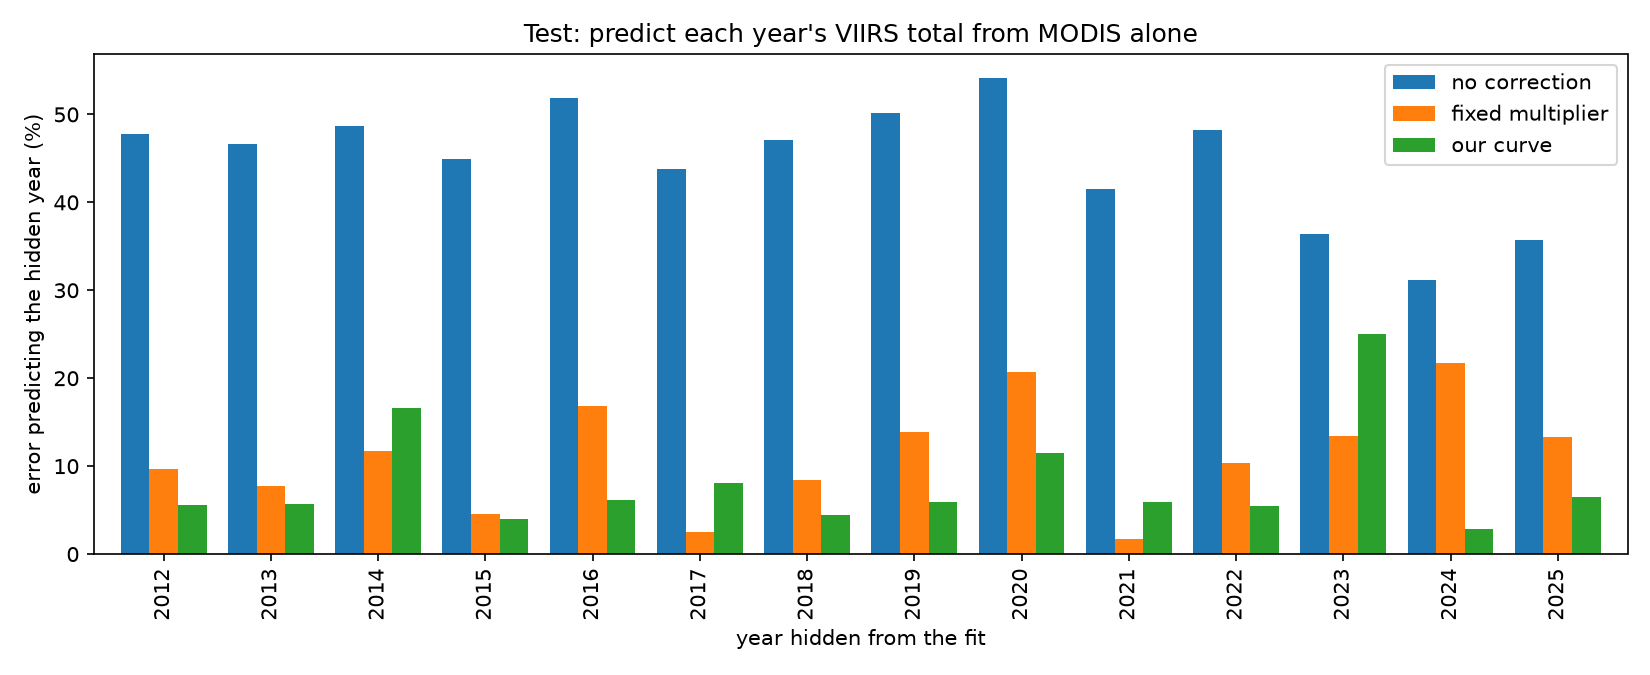

The data file committed next to this chart (first rows):
year, actual, none, fixed, curve, err_none, err_fixed, err_curve
2012, 20264, 10580, 18312, 21400, 47.8, 9.6, 5.6
2013, 27718, 14781, 25571, 26149, 46.7, 7.7, 5.7
2014, 35139, 18020, 31031, 29315, 48.7, 11.7, 16.6
2015, 31259, 17215, 29832, 30012, 44.9, 4.6, 4.0
2016, 17250, 8302, 14336, 18320, 51.9, 16.9, 6.2
2017, 33839, 19021, 33007, 31099, 43.8, 2.5, 8.1
2018, 25294, 13383, 23153, 24164, 47.1, 8.5, 4.5
2019, 16696, 8313, 14375, 17677, 50.2, 13.9, 5.9
2020, 12767, 5859, 10124, 14229, 54.1, 20.7, 11.5
2021, 30985, 18113, 31533, 29141, 41.5, 1.8, 6.0
2022, 17566, 9096, 15748, 18529, 48.2, 10.3, 5.5
2023, 80635, 51309, 91462, 60425, 36.4, 13.4, 25.1
2024, 35309, 24284, 42977, 36333, 31.2, 21.7, 2.9
2025, 44168, 28399, 50054, 41281, 35.7, 13.3, 6.5
